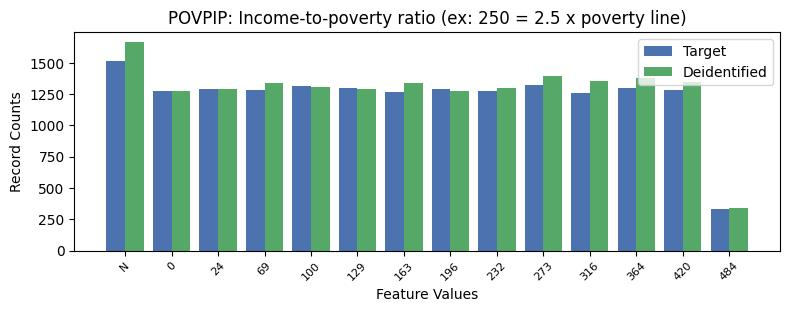

Data behind this chart, as committed beside it:
, POVPIP, count_target, count_deidentified
0, 16, 9972, 10123
1, -1, 1513, 1662
2, 8, 1318, 1390
3, 3, 1311, 1302
4, 10, 1297, 1378
5, 4, 1296, 1288
6, 6, 1292, 1277
7, 1, 1286, 1286
8, 11, 1284, 1346
9, 2, 1283, 1339
10, 7, 1276, 1300
11, 0, 1271, 1273
12, 5, 1264, 1340
13, 9, 1257, 1355
14, 12, 333, 341
